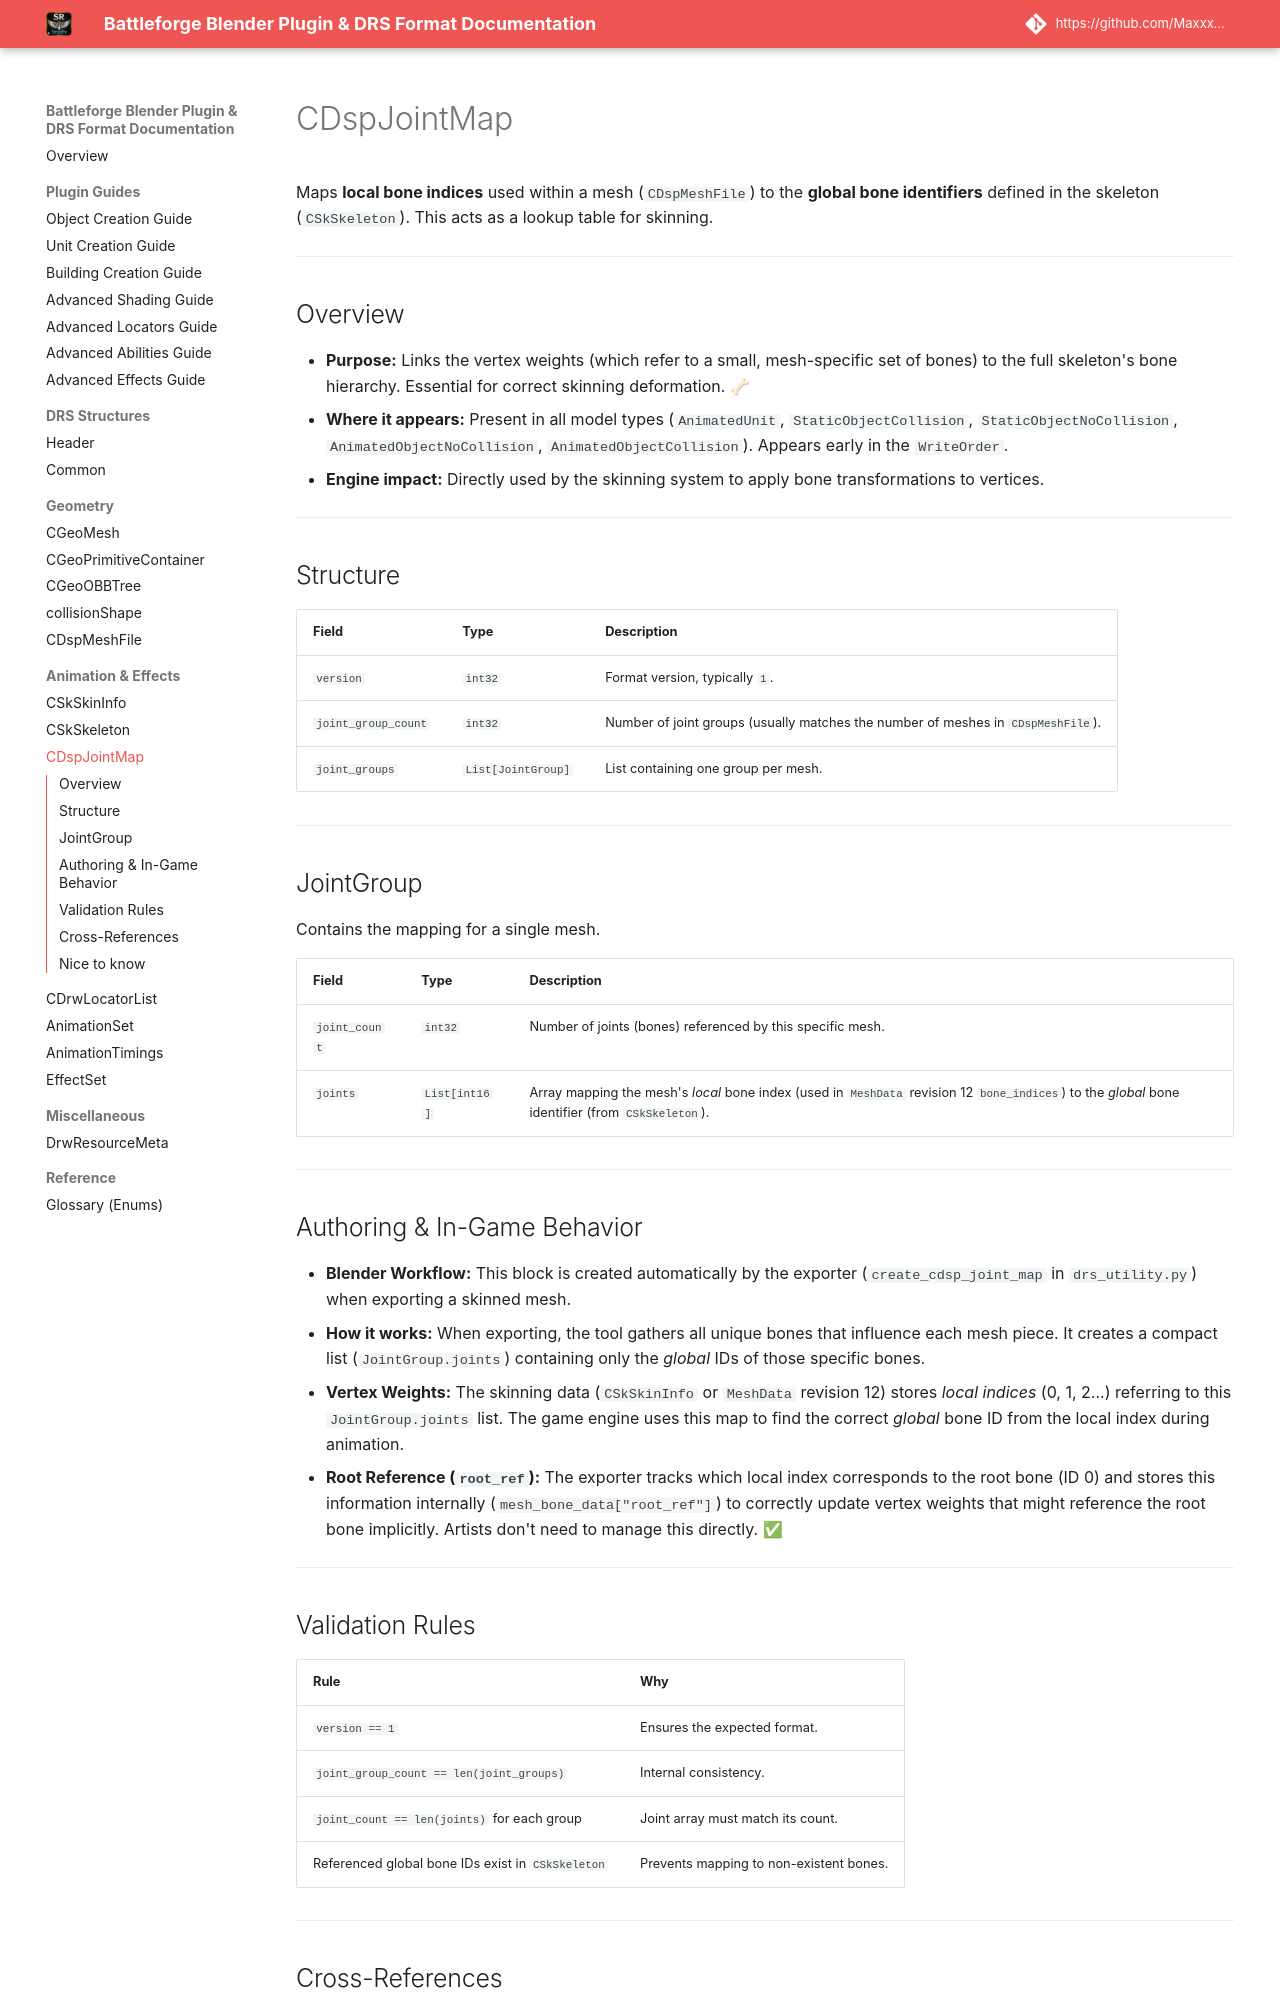

repository: Maxxxel/SR-ImpEx-for-Blender · page: drs/cdspjointmap/index.html · generator: mkdocs

# CDspJointMap<a id="cdspjointmap"></a>

Maps **local bone indices** used within a mesh (`CDspMeshFile`) to the **global bone identifiers** defined in the skeleton (`CSkSkeleton`). This acts as a lookup table for skinning.

---
## Overview
- **Purpose:** Links the vertex weights (which refer to a small, mesh-specific set of bones) to the full skeleton's bone hierarchy. Essential for correct skinning deformation. 🦴
- **Where it appears:** Present in all model types (`AnimatedUnit`, `StaticObjectCollision`, `StaticObjectNoCollision`, `AnimatedObjectNoCollision`, `AnimatedObjectCollision`). Appears early in the `WriteOrder`.
- **Engine impact:** Directly used by the skinning system to apply bone transformations to vertices.

---
## Structure<a id="cdspjointmap-struct"></a>

| Field               | Type                | Description                                                                       |
| :------------------ | :------------------ | :-------------------------------------------------------------------------------- |
| `version`           | `int32`             | Format version, typically `1`.                                                    |
| `joint_group_count` | `int32`             | Number of joint groups (usually matches the number of meshes in `CDspMeshFile`). |
| `joint_groups`      | `List[JointGroup]` | List containing one group per mesh.                                               |

---
## JointGroup<a id="jointgroup"></a>

Contains the mapping for a single mesh.

| Field       | Type           | Description                                                                                                                                               |
| :---------- | :------------- | :-------------------------------------------------------------------------------------------------------------------------------------------------------- |
| `joint_count` | `int32`        | Number of joints (bones) referenced by this specific mesh.                                                                                                |
| `joints`    | `List[int16]` | Array mapping the mesh's *local* bone index (used in `MeshData` revision 12 `bone_indices`) to the *global* bone identifier (from `CSkSkeleton`). |

---
## Authoring & In-Game Behavior
- **Blender Workflow:** This block is created automatically by the exporter (`create_cdsp_joint_map` in `drs_utility.py`) when exporting a skinned mesh.
- **How it works:** When exporting, the tool gathers all unique bones that influence each mesh piece. It creates a compact list (`JointGroup.joints`) containing only the *global* IDs of those specific bones.
- **Vertex Weights:** The skinning data (`CSkSkinInfo` or `MeshData` revision 12) stores *local indices* (0, 1, 2...) referring to this `JointGroup.joints` list. The game engine uses this map to find the correct *global* bone ID from the local index during animation.
- **Root Reference (`root_ref`):** The exporter tracks which local index corresponds to the root bone (ID 0) and stores this information internally (`mesh_bone_data["root_ref"]`) to correctly update vertex weights that might reference the root bone implicitly. Artists don't need to manage this directly. ✅

---
